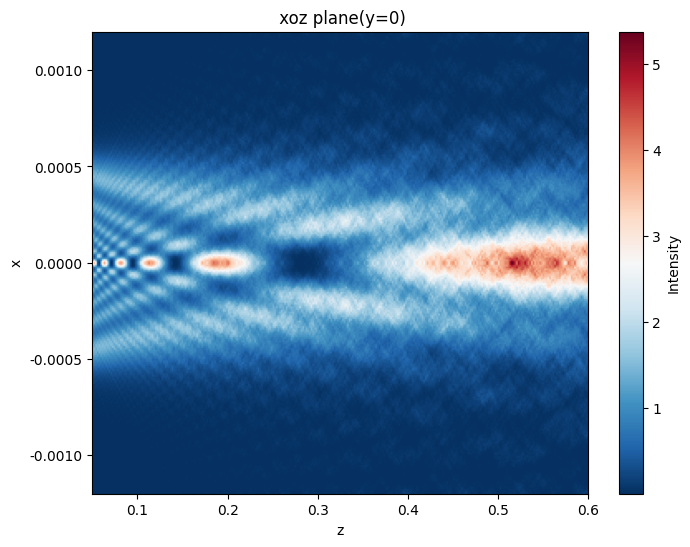

Reproduce this figure in Python.
import numpy as np
import matplotlib.pyplot as plt

def generate_circular_aperture(N, L, radius):
    """
    生成中心在(0,0)的圆孔，模拟孔径函数
    N: 网格点数（x,y方向均匀取 N 个点）
    L: x,y 平面的物理尺寸（假设为 [-L/2, L/2]）
    radius: 圆孔半径
    返回：孔径函数 (N×N 的数组) 以及网格坐标
    """
    x = np.linspace(-L/2, L/2, N)
    y = np.linspace(-L/2, L/2, N)
    X, Y = np.meshgrid(x, y)
    aperture = np.where(X**2 + Y**2 <= radius**2, 1.0, 0.0)
    return aperture, X, Y

def fresnel_propagation(U0, z, wavelength, dx):
    """
    利用 FFT 计算 Fresnel 衍射
    U0: 入射光场（二维复数数组）
    z: 光场传播距离（正方向）
    wavelength: 波长
    dx: 网格间距（假设 x 和 y 均匀采样）
    返回：传播 z 后的复振幅分布
    """
    N = U0.shape[0]
    k = 2 * np.pi / wavelength

    # 频域坐标
    fx = np.fft.fftfreq(N, d=dx)
    fy = np.fft.fftfreq(N, d=dx)
    FX, FY = np.meshgrid(fx, fy)

    # Fresnel 传递函数（注意：此处为 paraxial 近似形式）
    H = np.exp(1j*k*z) * np.exp(-1j*np.pi*wavelength*z*(FX**2 + FY**2))

    U1 = np.fft.ifft2(np.fft.fft2(U0) * H)
    return U1

# ----------------参数设置-------------------
wavelength = 0.632e-6  # 波长，例如 0.5 微米
# L = 0.02            # 模拟窗口尺寸（单位可以是毫米或任意归一化单位），x,y 范围为 [-L/2, L/2]
N = 256            # x,y 平面的分辨率（建议足够高以获得细节）
radius = 0.0006       # 圆孔半径
num_z = 300       # 沿 z 方向取 10 个采样点
L = 4 * radius

# 为避免 z=0 时积分发散（或初始平面直接就是孔径函数），从一个很小的正距离开始
z_min = 0.05
z_max = 0.6       # 总传播距离（正方向）

# 生成孔径函数
aperture, X, Y = generate_circular_aperture(N, L, radius)
dx = L / N       # 空间采样间距

# 用于保存每个 z 位置的光场（这里保存复数数据，如果只需要强度，可取 abs()**2）
field_data = np.zeros((num_z, N, N), dtype=np.complex64)
z_values = np.linspace(z_min, z_max, num_z)

for idx, z in enumerate(z_values):
    U = fresnel_propagation(aperture, z, wavelength, dx)
    field_data[idx] = U

# 可选：计算衍射强度（光强）
intensity_data = np.abs(field_data)**2

# 保存数据为 .npy 文件（Unity 可用插件或者自写加载器读取）
np.save('fresnel_diffraction_intensity.npy', intensity_data)

# 也可以保存为原始二进制数据，注意记录好数据尺寸和数据类型以便 Unity 中解析
intensity_data.astype(np.float32).tofile('fresnel_diffraction_intensity.raw')

# ----------------可视化其中一个 z 平面-------------------
# plt.figure(figsize=(6,5))
# plt.imshow(intensity_data[-1], extent=[-L/2, L/2, -L/2, L/2], cmap='inferno')
# plt.title(f'Diffraction intensity at z = {z_values[-1]:.2f}')
# plt.xlabel('x')
# plt.ylabel('y')
# plt.colorbar(label='Intensity')
# plt.show()



# 假设 N 为偶数，y=0对应的行索引为 idx_y
idx_y = N // 2
slice_xz = intensity_data[:, idx_y, :]

# 逆时针旋转90度
rotated_slice = np.rot90(slice_xz, k=1)  # k=1 表示旋转90度

plt.rcParams['font.sans-serif'] = ['SimHei']  # 使用支持中文的字体
plt.rcParams['axes.unicode_minus'] = False    # 解决负号显示问题

plt.figure(figsize=(8, 6))
# 注意：旋转后，原来的 x 轴和 z 轴会交换
# 这里我们将 extent 调整为：
#   横轴对应原 z 方向 [z_values[0], z_values[-1]]
#   纵轴对应原 x 方向 [-L/2, L/2]
plt.imshow(rotated_slice, extent=[z_values[0], z_values[-1], -L/2, L/2],
           aspect='auto', cmap='RdBu_r')
plt.xlabel('z')   # 经过旋转后，原来的 z 轴变为横轴
plt.ylabel('x')   # 经过旋转后，原来的 x 轴变为纵轴
plt.title(' xoz plane(y=0)')
plt.colorbar(label='Intensity')
plt.show()